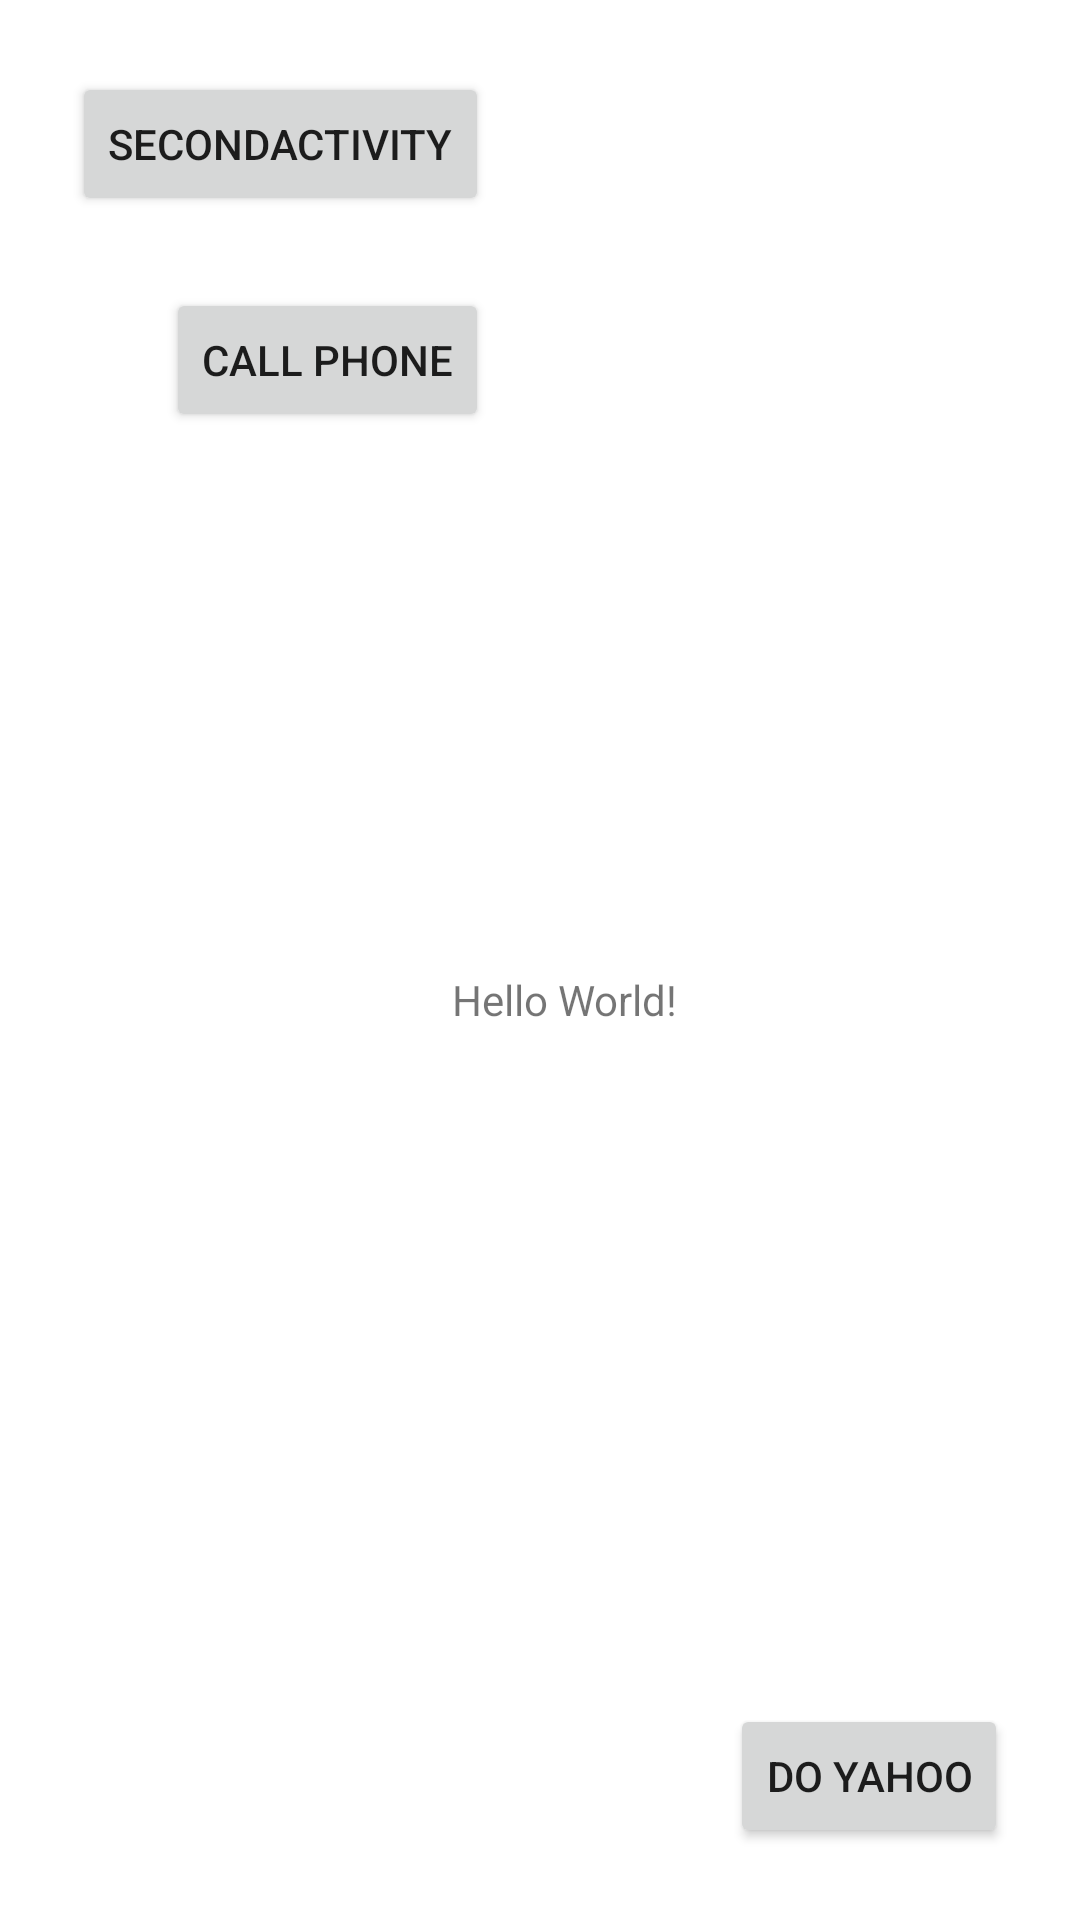

Layout XML and referenced resources for this Android screen:
<!-- AndroidManifest.xml: application theme Theme.Demo1_Kotlin -->
<!-- res/layout/activity_main.xml -->
<?xml version="1.0" encoding="utf-8"?>
<androidx.constraintlayout.widget.ConstraintLayout xmlns:android="http://schemas.android.com/apk/res/android"
    xmlns:app="http://schemas.android.com/apk/res-auto"
    xmlns:tools="http://schemas.android.com/tools"
    android:layout_width="match_parent"
    android:layout_height="match_parent"
    tools:context=".MainActivity">

    <TextView
        android:id="@+id/textView1"
        android:layout_width="wrap_content"
        android:layout_height="wrap_content"
        android:text="Hello World!"
        app:layout_constraintBottom_toBottomOf="parent"
        app:layout_constraintHorizontal_bias="0.529"
        app:layout_constraintLeft_toLeftOf="parent"
        app:layout_constraintRight_toRightOf="parent"
        app:layout_constraintTop_toTopOf="parent"
        app:layout_constraintVertical_bias="0.521" />

    <Button
        android:id="@+id/doActivity"
        android:layout_width="wrap_content"
        android:layout_height="wrap_content"
        android:layout_marginStart="24dp"
        android:layout_marginTop="24dp"
        android:text="SecondActivity"
        app:layout_constraintStart_toStartOf="parent"
        app:layout_constraintTop_toTopOf="parent" />

    <Button
        android:id="@+id/doCall"
        android:layout_width="wrap_content"
        android:layout_height="wrap_content"
        android:layout_marginTop="24dp"

        android:text="call phone"
        app:layout_constraintEnd_toEndOf="@+id/doActivity"
        app:layout_constraintTop_toBottomOf="@+id/doActivity" />

    <Button
        android:id="@+id/doWeb"
        android:layout_width="wrap_content"
        android:layout_height="wrap_content"
        android:layout_marginEnd="24dp"
        android:layout_marginBottom="24dp"
        android:text="do Yahoo"
        app:layout_constraintBottom_toBottomOf="parent"
        app:layout_constraintEnd_toEndOf="parent" />

</androidx.constraintlayout.widget.ConstraintLayout>
<!-- resources referenced by this layout -->
<resources>
  <style name="Theme.Demo1_Kotlin" parent="Theme.MaterialComponents.DayNight.DarkActionBar">
          
          <item name="colorPrimary">@color/purple_500</item>
          <item name="colorPrimaryVariant">@color/purple_700</item>
          <item name="colorOnPrimary">@color/white</item>
          
          <item name="colorSecondary">@color/teal_200</item>
          <item name="colorSecondaryVariant">@color/teal_700</item>
          <item name="colorOnSecondary">@color/black</item>
          
          <item name="android:statusBarColor" tools:targetApi="l">?attr/colorPrimaryVariant</item>
          
      </style>
  <!-- not gathered from this repository: default colours our renderer supplied (Android Studio template values) -->
  <color name="purple_500">#FF6200EE</color>
  <color name="purple_700">#FF3700B3</color>
  <color name="teal_200">#FF03DAC5</color>
  <color name="teal_700">#FF018786</color>
  <color name="black">#FF000000</color>
  <color name="white">#FFFFFFFF</color>
</resources>
